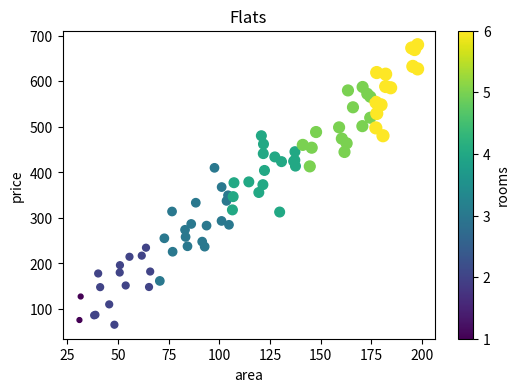

Python code for this plot:
# DataFrame.plot.scatter with c= a column, colormap and size from a column.
import numpy as np
import pandas as pd
import matplotlib.pyplot as plt

rng = np.random.default_rng(6)
df = pd.DataFrame({"area": rng.uniform(30, 200, 80)})
df["price"] = df["area"] * 3.2 + rng.normal(0, 40, 80)
df["rooms"] = (df["area"] // 35 + 1).astype(int)
ax = df.plot.scatter(x="area", y="price", c="rooms", colormap="viridis", s=df["rooms"] * 12, figsize=(6, 4))
ax.set_title("Flats")
print(round(df["price"].corr(df["area"]), 4))
plt.savefig("flats.png")
